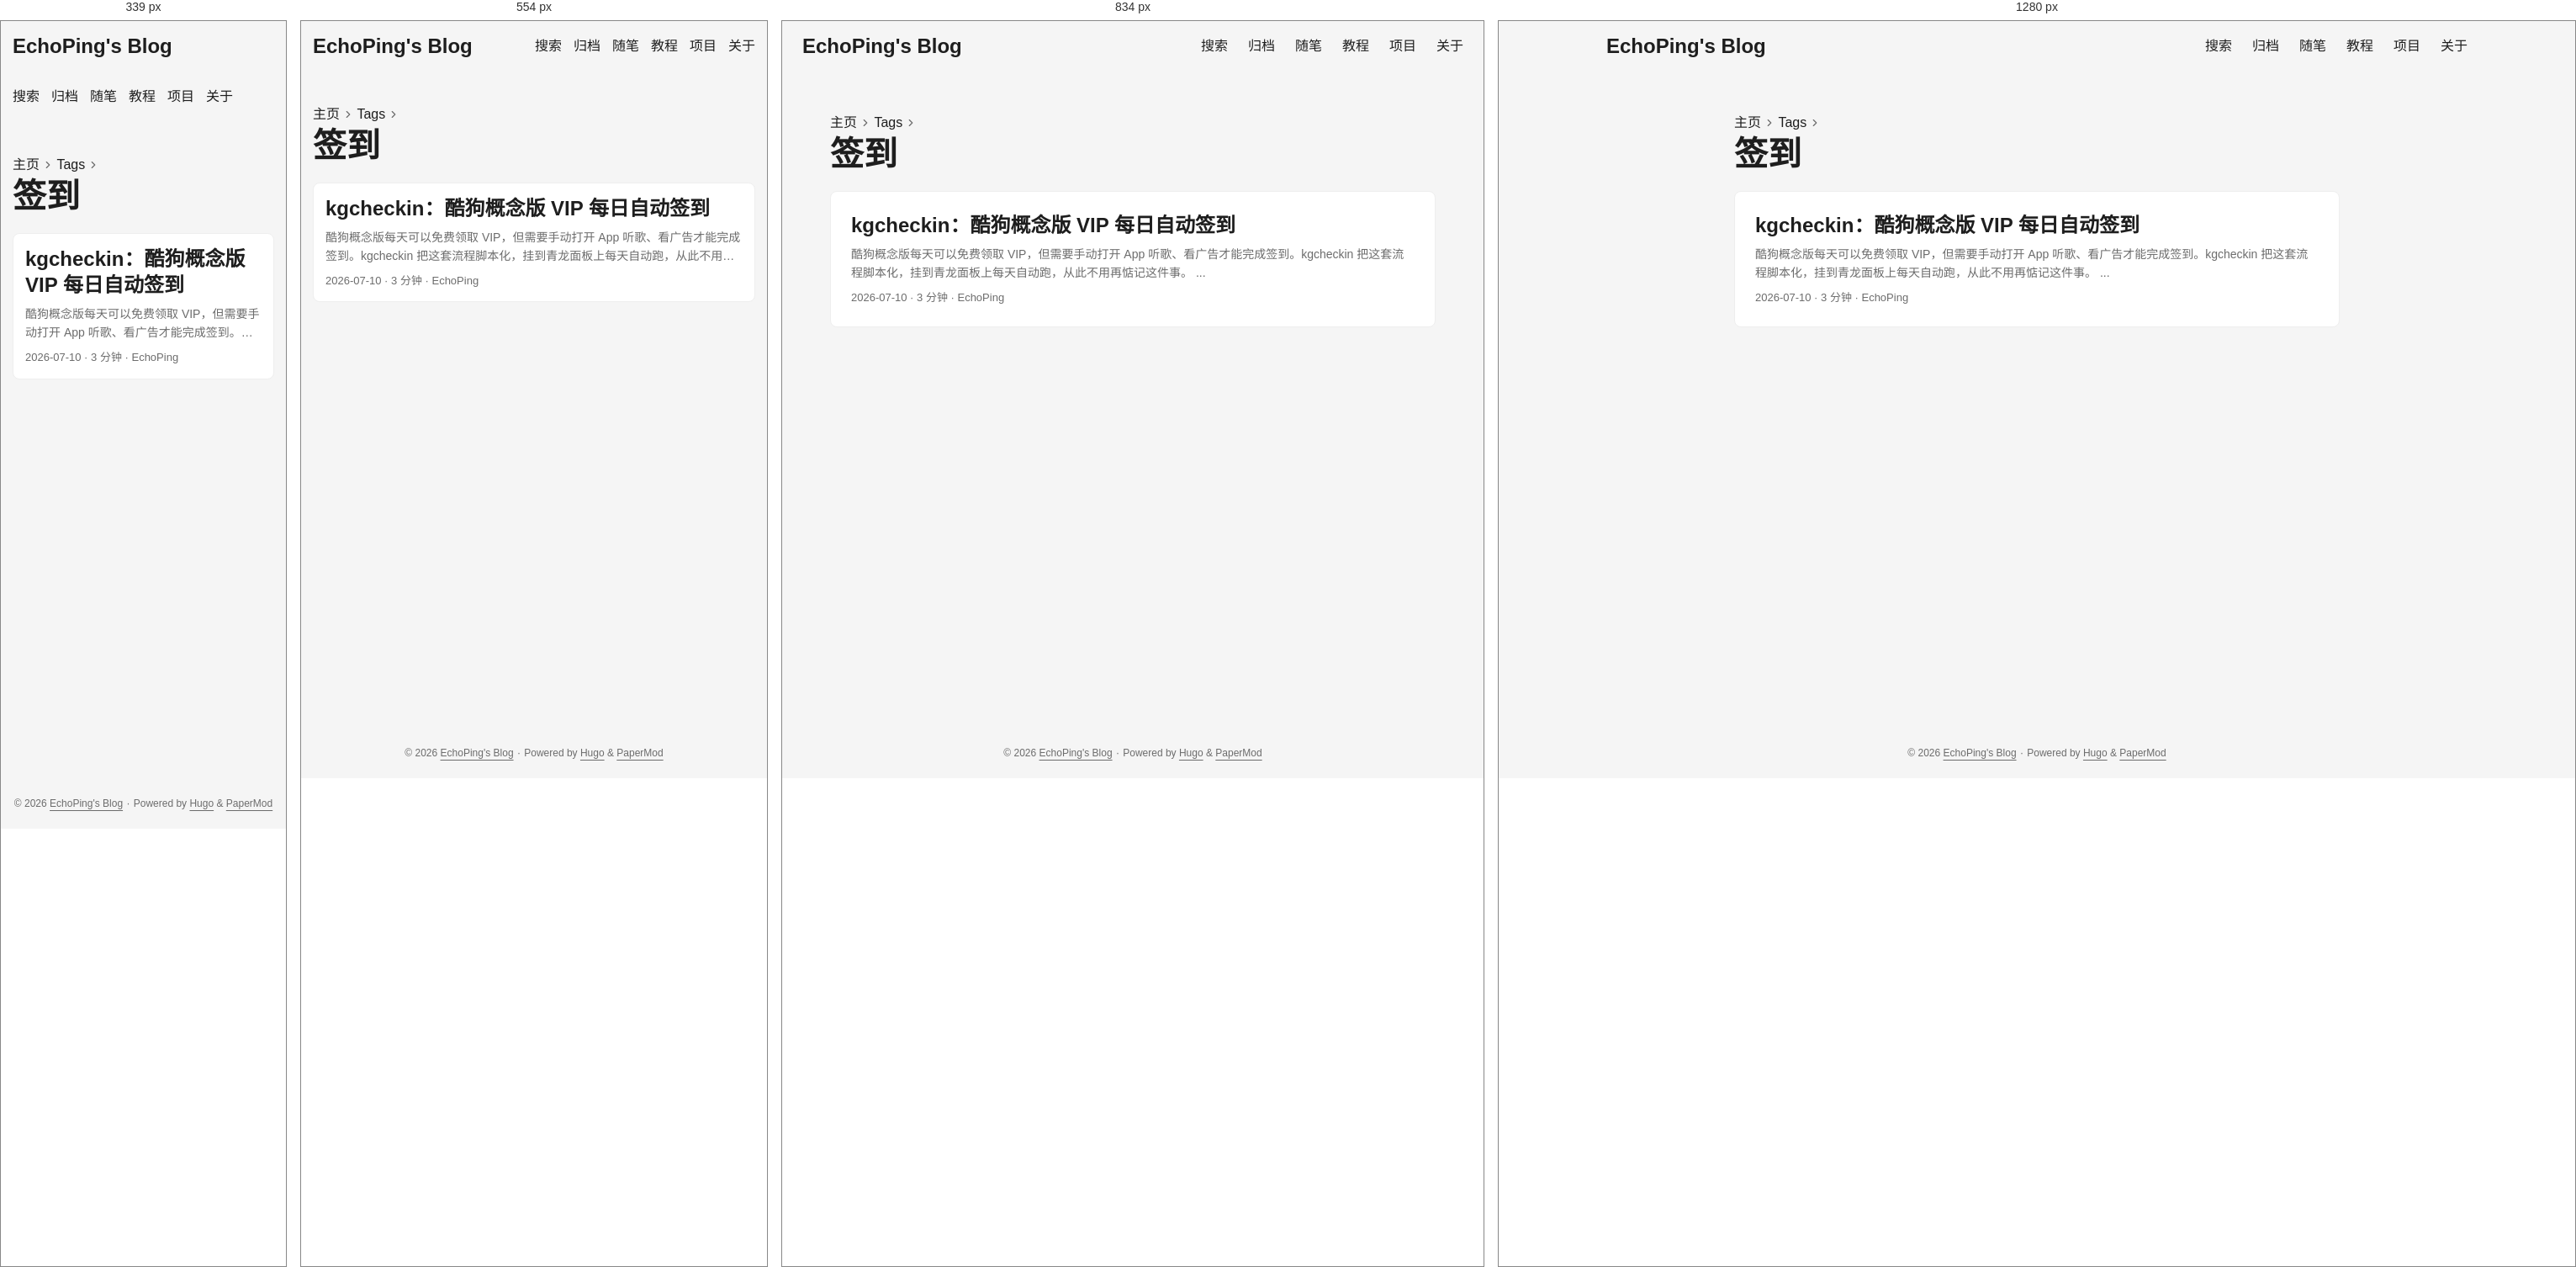
Rendered at 339 px, 554 px, 834 px and 1280 px, left to right.

<!-- file: index.html -->
<!doctype html><html lang=zh dir=auto data-theme=auto><head><meta charset=utf-8><meta http-equiv=X-UA-Compatible content="IE=edge"><meta name=viewport content="width=device-width,initial-scale=1,shrink-to-fit=no"><meta name=robots content="index, follow"><title>签到 | EchoPing's Blog</title><meta name=keywords content><meta name=description content="一只呆傻的大学生"><meta name=author content="EchoPing"><link rel=canonical href=https://echoping07.github.io/tags/%E7%AD%BE%E5%88%B0/><link crossorigin=anonymous href=/assets/css/stylesheet.57eb353f575497404094554ac05fca63219408fd3f7df8190973c36fc32aec65.css integrity="sha256-V+s1P1dUl0BAlFVKwF/KYyGUCP0/ffgZCXPDb8Mq7GU=" rel="preload stylesheet" as=style><link rel=icon href=https://echoping07.github.io/img/hugo.svg><link rel=icon type=image/png sizes=16x16 href=https://echoping07.github.io/img/favicon-16x16.png><link rel=icon type=image/png sizes=32x32 href=https://echoping07.github.io/img/favicon-32x32.png><link rel=apple-touch-icon href=https://echoping07.github.io/img/apple-touch-icon.png><link rel=mask-icon href=https://echoping07.github.io/img/safari-pinned-tab.svg><meta name=theme-color content="#2e2e33"><meta name=msapplication-TileColor content="#2e2e33"><link rel=alternate type=application/rss+xml href=https://echoping07.github.io/tags/%E7%AD%BE%E5%88%B0/index.xml title=rss><link rel=alternate hreflang=zh href=https://echoping07.github.io/tags/%E7%AD%BE%E5%88%B0/><noscript><style>#theme-toggle,.top-link{display:none}</style><style>@media(prefers-color-scheme:dark){:root{--theme:rgb(29, 30, 32);--entry:rgb(46, 46, 51);--primary:rgb(218, 218, 219);--secondary:rgb(155, 156, 157);--tertiary:rgb(65, 66, 68);--content:rgb(196, 196, 197);--code-block-bg:rgb(46, 46, 51);--code-bg:rgb(55, 56, 62);--border:rgb(51, 51, 51);color-scheme:dark}.list{background:var(--theme)}.toc{background:var(--entry)}}</style></noscript><script>localStorage.getItem("pref-theme")==="dark"?document.querySelector("html").dataset.theme="dark":localStorage.getItem("pref-theme")==="light"?document.querySelector("html").dataset.theme="light":window.matchMedia("(prefers-color-scheme: dark)").matches?document.querySelector("html").dataset.theme="dark":document.querySelector("html").dataset.theme="light"</script><meta property="og:url" content="https://echoping07.github.io/tags/%E7%AD%BE%E5%88%B0/"><meta property="og:site_name" content="EchoPing's Blog"><meta property="og:title" content="签到"><meta property="og:description" content="一只呆傻的大学生"><meta property="og:locale" content="zh_cn"><meta property="og:type" content="website"><meta name=twitter:card content="summary"><meta name=twitter:title content="签到"><meta name=twitter:description content="一只呆傻的大学生"></head><body class=list id=top><header class=header><nav class=header-nav><div class=logo><a href=https://echoping07.github.io/ accesskey=h title="EchoPing's Blog (Alt + H)">EchoPing's Blog</a><div class=logo-switches><button id=theme-toggle class=theme-toggle accesskey=t title="(Alt + T)" aria-label="Toggle theme">
<svg class="moon" width="17" height="17" viewBox="0 0 24 24" fill="none" stroke="currentColor" stroke-width="2" stroke-linecap="round" stroke-linejoin="round"><path d="M21 12.79A9 9 0 1111.21 3 7 7 0 0021 12.79z"/></svg>
<svg class="sun" width="17" height="17" viewBox="0 0 24 24" fill="none" stroke="currentColor" stroke-width="2" stroke-linecap="round" stroke-linejoin="round"><circle cx="12" cy="12" r="5"/><line x1="12" y1="1" x2="12" y2="3"/><line x1="12" y1="21" x2="12" y2="23"/><line x1="4.22" y1="4.22" x2="5.64" y2="5.64"/><line x1="18.36" y1="18.36" x2="19.78" y2="19.78"/><line x1="1" y1="12" x2="3" y2="12"/><line x1="21" y1="12" x2="23" y2="12"/><line x1="4.22" y1="19.78" x2="5.64" y2="18.36"/><line x1="18.36" y1="5.64" x2="19.78" y2="4.22"/></svg></button></div></div><ul id=menu class=menu><li><a href=https://echoping07.github.io/search/ title=搜索><span>搜索</span></a></li><li><a href=https://echoping07.github.io/archives/ title=归档><span>归档</span></a></li><li><a href=https://echoping07.github.io/essays/ title=随笔><span>随笔</span></a></li><li><a href=https://echoping07.github.io/tutorials/ title=教程><span>教程</span></a></li><li><a href=https://echoping07.github.io/projects/ title=项目><span>项目</span></a></li><li><a href=https://echoping07.github.io/about/ title=关于><span>关于</span></a></li></ul></nav></header><main class=main><header class=page-header><nav class=breadcrumbs role=navigation aria-label=Breadcrumb><a href=/>主页</a>
<svg viewBox="0 0 24 24" fill="none" stroke="currentColor" stroke-width="2" stroke-linecap="round" stroke-linejoin="round" class="feather feather-chevron-right"><polyline points="9 18 15 12 9 6"/></svg>
<a href=/tags/>Tags</a>
<svg viewBox="0 0 24 24" fill="none" stroke="currentColor" stroke-width="2" stroke-linecap="round" stroke-linejoin="round" class="feather feather-chevron-right"><polyline points="9 18 15 12 9 6"/></svg></nav><h1>签到</h1></header><article class="post-entry tag-entry"><header class=entry-header><h2 class=entry-hint-parent>kgcheckin：酷狗概念版 VIP 每日自动签到</h2></header><div class=entry-content><p>酷狗概念版每天可以免费领取 VIP，但需要手动打开 App 听歌、看广告才能完成签到。kgcheckin 把这套流程脚本化，挂到青龙面板上每天自动跑，从此不用再惦记这件事。
...</p></div><footer class=entry-footer><span title='2026-07-10 00:00:00 +0000 UTC'>2026-07-10</span>&nbsp;·&nbsp;<span>3 分钟</span>&nbsp;·&nbsp;<span>EchoPing</span></footer><a class=entry-link aria-label="post link to kgcheckin：酷狗概念版 VIP 每日自动签到" href=https://echoping07.github.io/projects/kgcheckin/></a></article></main><footer class=footer><span>&copy; 2026 <a href=https://echoping07.github.io/>EchoPing's Blog</a></span> ·
<span>Powered by
<a href="https://gohugo.io/?utm_source=papermod" rel=noopener target=_blank>Hugo</a> &
<a href=https://github.com/adityatelange/hugo-PaperMod/ rel=noopener target=_blank>PaperMod</a></span></footer><a href=#top id=top-link class="top-link hidden" aria-label="go to top" title="Go to Top (Alt + G)" accesskey=g><svg viewBox="0 0 24 24" fill="none" stroke="currentColor" stroke-width="2" stroke-linecap="round" stroke-linejoin="round" class="feather feather-chevrons-up"><polyline points="17 11 12 6 7 11"/><polyline points="17 18 12 13 7 18"/></svg>
</a><script>let menu=document.getElementById("menu");if(menu){const e=localStorage.getItem("menu-scroll-position");e&&(menu.scrollLeft=parseInt(e,10)),menu.onscroll=function(){localStorage.setItem("menu-scroll-position",menu.scrollLeft)}}document.querySelectorAll('a[href^="#"]').forEach(e=>{e.addEventListener("click",function(e){e.preventDefault();var t=this.getAttribute("href").substr(1);window.matchMedia("(prefers-reduced-motion: reduce)").matches?document.querySelector(`[id='${decodeURIComponent(t)}']`).scrollIntoView():document.querySelector(`[id='${decodeURIComponent(t)}']`).scrollIntoView({behavior:"smooth"}),t==="top"?history.replaceState(null,null," "):history.pushState(null,null,`#${t}`)})})</script><script>var toplink=document.getElementById("top-link");window.onscroll=function(){const e=window.innerHeight;document.body.scrollTop>e||document.documentElement.scrollTop>e?toplink.classList.remove("hidden"):toplink.classList.add("hidden")}</script><script>document.getElementById("theme-toggle").addEventListener("click",()=>{const e=document.querySelector("html");e.dataset.theme==="dark"?(e.dataset.theme="light",localStorage.setItem("pref-theme","light")):(e.dataset.theme="dark",localStorage.setItem("pref-theme","dark"))})</script></body></html>

/* @media block from stylesheet.57eb353f575497404094554ac05fca63219408fd3f7df8190973c36fc32aec65.css */
@media screen and (max-width:768px){:root{--gap:14px}.profile img{transform:scale(.85)}.first-entry{min-height:260px}.archive-month{flex-direction:column}.archive-year{margin-top:20px}.footer{padding:calc((var(--footer-height) - var(--gap) - 10px)/2)var(--gap)}}

/* @media block from stylesheet.57eb353f575497404094554ac05fca63219408fd3f7df8190973c36fc32aec65.css */
@media screen and (max-width:900px){.list .top-link{transform:translateY(-5rem)}}

/* @media block from stylesheet.57eb353f575497404094554ac05fca63219408fd3f7df8190973c36fc32aec65.css */
@media screen and (max-width:340px){.share-buttons{justify-content:unset}}